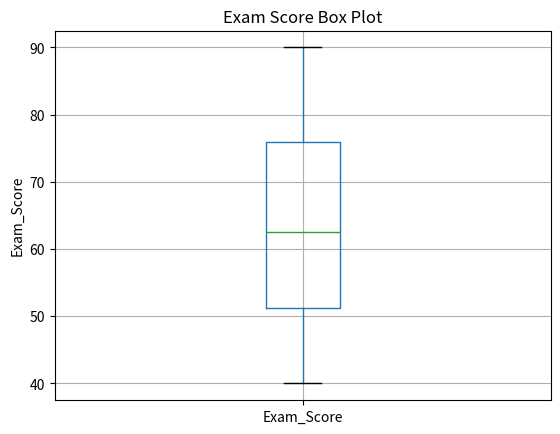

Write the Python code that produced this figure.
import numpy as np
import pandas as pd

#Step 1 — Use this sample dataset
data = {
    "Hours_Studied": [1, 2, 3, 4, 5, 6, 7, 8, 9, 10],
    "Exam_Score": [40, 45, 50, 55, 60, 65, 70, 78, 85, 90]
}

df = pd.DataFrame(data)
print("Dataset:")
print(df)

#Step 2 — First check the dataset
print("\nShape:")
print(df.shape)

print("\nInfo:")
print(df.info())

print("\nDescription:")
print(df.describe())

#Step 3 — Central tendency
print("\nMean:")
print(df.mean(numeric_only=True))

print("\nMedian:")
print(df.median(numeric_only=True))

print("\nMode:")
print(df.mode(numeric_only=True))

#Step 4 — Variability

print("\nVariability:")
print(df.var())

print("\nStandard Deviation:")
print(df.std())

print("\nMean Absolute Deviation:")
for column in df.columns:
    mean_value = df[column].mean()
    mad = (df[column] - mean_value).abs().mean()
    print(column, ":", mad)
    

#Step 5 — Percentile and IQR

print("\n25th Percentile:")
print(df.quantile(0.25))

print("\n50th Percentile:")
print(df.quantile(0.50))

print("\n75th Percentile:")
print(df.quantile(0.75))

#Step 6 — Correlation

print("\nCorrelation:")
print(df.corr())

print("\nCovarience:")
print(df.cov())

#Step 8 — Box Plot

import matplotlib.pyplot as plt
df.boxplot(column="Exam_Score")

plt.title("Exam Score Box Plot")
plt.ylabel("Exam_Score")
plt.show()
